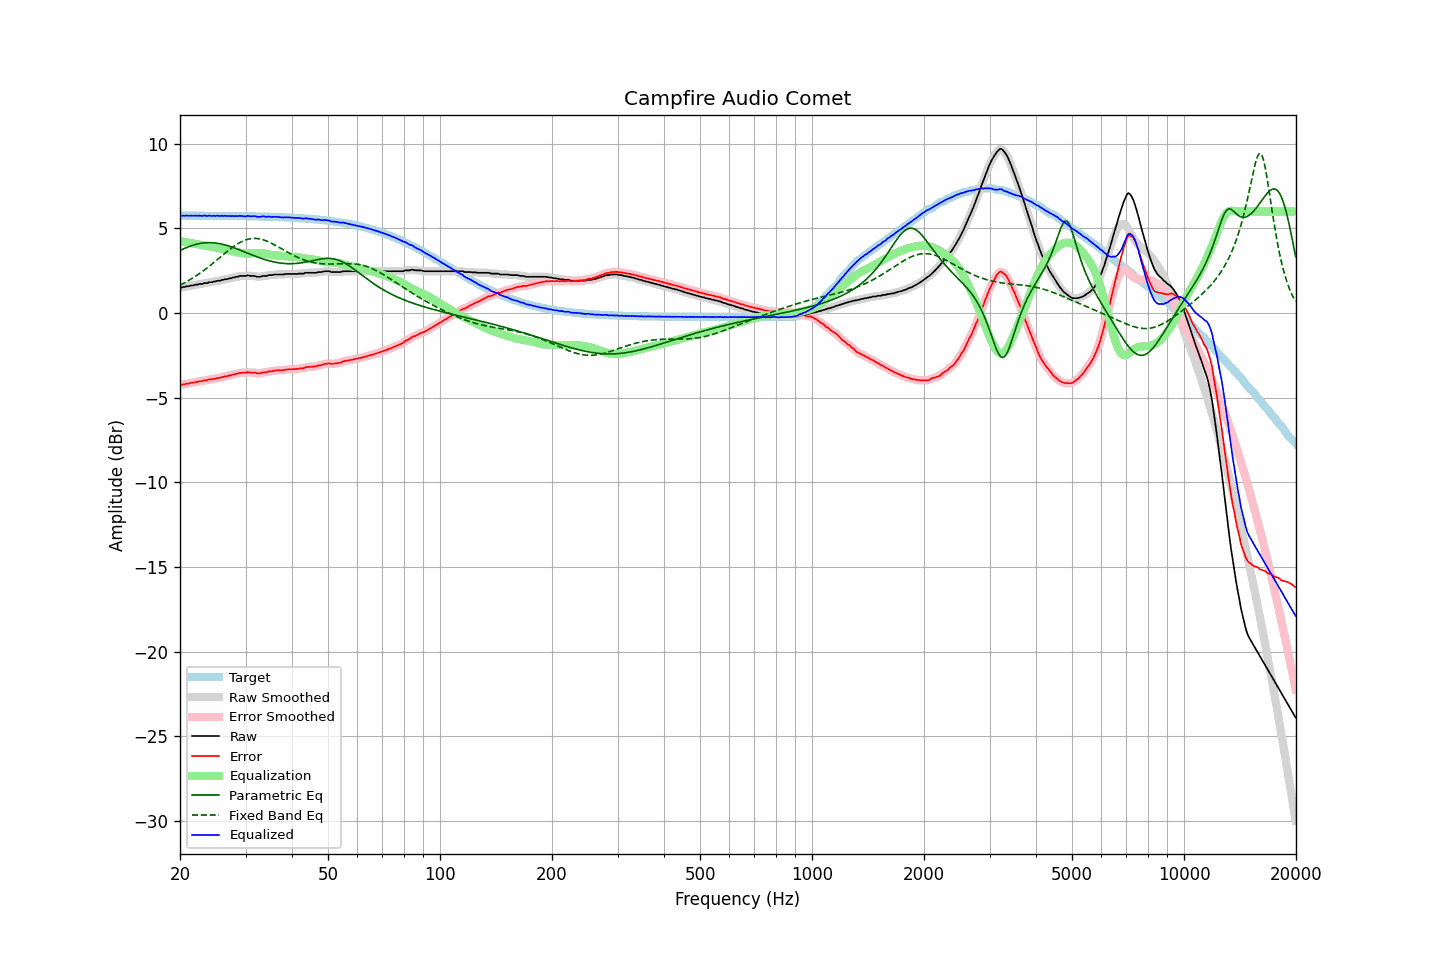

Data behind this chart, as committed beside it:
frequency, raw, error, smoothed, error_smoothed, equalization, parametric_eq, fixed_band_eq, equalized_raw, equalized_smoothed, target
20.00, 1.51, -4.24, 1.50, -4.25, 4.25, 3.69, 1.65, 5.76, 5.75, 5.75
20.20, 1.51, -4.24, 1.52, -4.23, 4.23, 3.73, 1.69, 5.74, 5.75, 5.75
20.40, 1.54, -4.21, 1.53, -4.22, 4.22, 3.78, 1.74, 5.75, 5.75, 5.75
20.61, 1.54, -4.21, 1.55, -4.20, 4.20, 3.82, 1.79, 5.74, 5.75, 5.75
20.81, 1.58, -4.17, 1.56, -4.18, 4.18, 3.86, 1.85, 5.76, 5.75, 5.75
21.02, 1.58, -4.17, 1.58, -4.16, 4.16, 3.90, 1.90, 5.74, 5.75, 5.75
21.23, 1.60, -4.15, 1.60, -4.15, 4.15, 3.93, 1.95, 5.74, 5.75, 5.75
21.44, 1.63, -4.12, 1.62, -4.13, 4.13, 3.97, 2.01, 5.76, 5.74, 5.75
21.66, 1.63, -4.12, 1.64, -4.11, 4.11, 4.00, 2.07, 5.74, 5.75, 5.75
21.87, 1.66, -4.09, 1.65, -4.09, 4.09, 4.03, 2.13, 5.75, 5.75, 5.75
22.09, 1.68, -4.07, 1.67, -4.07, 4.08, 4.05, 2.19, 5.75, 5.75, 5.75
22.31, 1.68, -4.07, 1.69, -4.05, 4.06, 4.08, 2.26, 5.74, 5.75, 5.74
22.54, 1.72, -4.03, 1.70, -4.04, 4.04, 4.10, 2.32, 5.76, 5.74, 5.74
22.76, 1.72, -4.03, 1.72, -4.03, 4.02, 4.11, 2.39, 5.74, 5.74, 5.74
22.99, 1.72, -4.03, 1.74, -4.01, 4.01, 4.13, 2.46, 5.72, 5.74, 5.74
23.22, 1.77, -3.98, 1.75, -4.00, 3.99, 4.14, 2.53, 5.76, 5.74, 5.74
23.45, 1.77, -3.98, 1.77, -3.98, 3.98, 4.15, 2.60, 5.74, 5.74, 5.74
23.69, 1.77, -3.97, 1.79, -3.95, 3.96, 4.15, 2.67, 5.73, 5.75, 5.74
23.92, 1.82, -3.92, 1.80, -3.94, 3.94, 4.16, 2.75, 5.76, 5.74, 5.74
24.16, 1.82, -3.92, 1.82, -3.92, 3.92, 4.15, 2.82, 5.74, 5.74, 5.74
24.40, 1.82, -3.92, 1.83, -3.91, 3.91, 4.15, 2.90, 5.73, 5.74, 5.74
24.65, 1.86, -3.88, 1.84, -3.89, 3.89, 4.14, 2.97, 5.75, 5.73, 5.74
24.89, 1.86, -3.88, 1.87, -3.87, 3.87, 4.13, 3.05, 5.73, 5.74, 5.74
25.14, 1.90, -3.84, 1.89, -3.85, 3.85, 4.12, 3.13, 5.75, 5.74, 5.74
25.39, 1.91, -3.83, 1.90, -3.83, 3.83, 4.11, 3.21, 5.74, 5.74, 5.74
25.65, 1.91, -3.83, 1.92, -3.81, 3.81, 4.09, 3.29, 5.72, 5.73, 5.74
25.91, 1.96, -3.78, 1.94, -3.79, 3.79, 4.07, 3.37, 5.75, 5.73, 5.73
26.16, 1.96, -3.78, 1.97, -3.77, 3.77, 4.05, 3.45, 5.73, 5.74, 5.73
26.43, 2.00, -3.74, 1.99, -3.75, 3.75, 4.02, 3.53, 5.75, 5.74, 5.73
26.69, 2.00, -3.74, 2.00, -3.73, 3.73, 3.99, 3.61, 5.73, 5.73, 5.73
26.96, 2.02, -3.71, 2.02, -3.71, 3.71, 3.97, 3.68, 5.72, 5.73, 5.73
27.23, 2.05, -3.68, 2.04, -3.69, 3.69, 3.94, 3.76, 5.73, 5.73, 5.73
27.50, 2.06, -3.67, 2.06, -3.67, 3.66, 3.90, 3.83, 5.72, 5.73, 5.73
27.77, 2.10, -3.63, 2.09, -3.64, 3.64, 3.87, 3.90, 5.74, 5.73, 5.73
28.05, 2.10, -3.63, 2.10, -3.62, 3.62, 3.84, 3.97, 5.71, 5.72, 5.73
28.33, 2.14, -3.59, 2.13, -3.60, 3.60, 3.80, 4.03, 5.73, 5.73, 5.73
28.62, 2.14, -3.59, 2.15, -3.57, 3.58, 3.77, 4.09, 5.71, 5.73, 5.72
28.90, 2.19, -3.54, 2.17, -3.55, 3.56, 3.73, 4.15, 5.74, 5.73, 5.72
29.19, 2.19, -3.53, 2.18, -3.54, 3.54, 3.69, 4.20, 5.73, 5.73, 5.72
29.48, 2.19, -3.53, 2.19, -3.53, 3.53, 3.65, 4.24, 5.72, 5.72, 5.72
29.78, 2.19, -3.53, 2.19, -3.53, 3.52, 3.61, 4.28, 5.71, 5.71, 5.72
30.08, 2.19, -3.53, 2.20, -3.52, 3.51, 3.58, 4.32, 5.70, 5.71, 5.72
30.38, 2.23, -3.49, 2.21, -3.51, 3.51, 3.54, 4.35, 5.74, 5.72, 5.71
30.68, 2.21, -3.51, 2.20, -3.51, 3.51, 3.50, 4.37, 5.72, 5.72, 5.71
30.99, 2.19, -3.52, 2.20, -3.51, 3.52, 3.46, 4.39, 5.71, 5.72, 5.71
31.30, 2.19, -3.52, 2.19, -3.52, 3.53, 3.42, 4.40, 5.71, 5.72, 5.71
31.61, 2.19, -3.52, 2.18, -3.53, 3.53, 3.39, 4.41, 5.72, 5.71, 5.71
31.93, 2.18, -3.53, 2.17, -3.54, 3.54, 3.35, 4.41, 5.72, 5.71, 5.71
32.24, 2.14, -3.57, 2.15, -3.56, 3.54, 3.31, 4.40, 5.68, 5.69, 5.70
32.57, 2.14, -3.56, 2.14, -3.56, 3.54, 3.28, 4.39, 5.68, 5.68, 5.70
32.89, 2.14, -3.56, 2.15, -3.55, 3.54, 3.25, 4.37, 5.68, 5.69, 5.70
33.22, 2.18, -3.52, 2.17, -3.53, 3.53, 3.21, 4.34, 5.71, 5.70, 5.70
33.55, 2.19, -3.51, 2.18, -3.52, 3.52, 3.18, 4.32, 5.71, 5.70, 5.69
33.89, 2.19, -3.50, 2.19, -3.50, 3.50, 3.15, 4.28, 5.69, 5.70, 5.69
34.23, 2.19, -3.50, 2.20, -3.48, 3.49, 3.12, 4.25, 5.67, 5.69, 5.69
34.57, 2.24, -3.45, 2.22, -3.47, 3.47, 3.10, 4.20, 5.70, 5.68, 5.69
34.92, 2.24, -3.45, 2.23, -3.45, 3.45, 3.07, 4.16, 5.69, 5.68, 5.68
35.27, 2.24, -3.44, 2.25, -3.43, 3.43, 3.05, 4.11, 5.67, 5.68, 5.68
35.62, 2.26, -3.42, 2.26, -3.42, 3.42, 3.03, 4.06, 5.68, 5.68, 5.68
35.97, 2.28, -3.40, 2.27, -3.40, 3.41, 3.01, 4.01, 5.69, 5.68, 5.67
... 635 more rows
